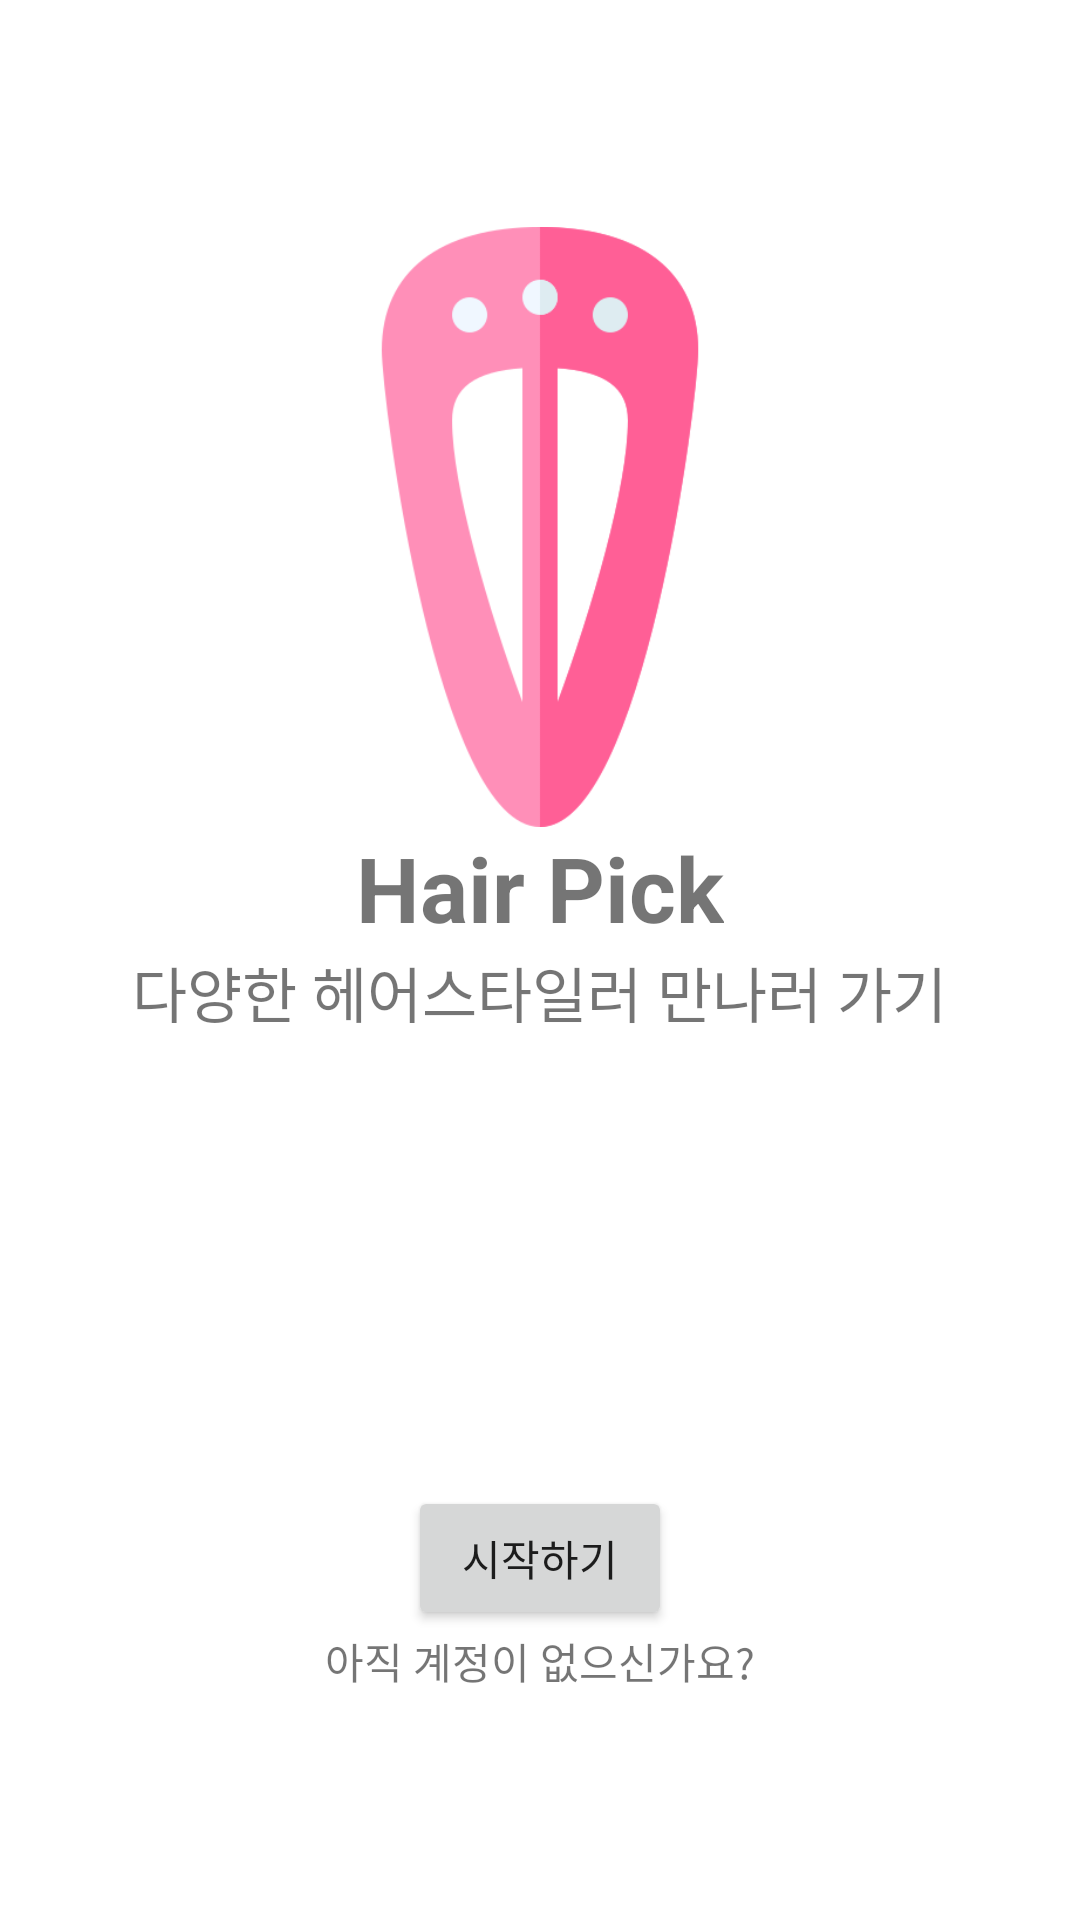

Write the Android layout XML for this screen, with the resource values it uses.
<!-- AndroidManifest.xml: application theme Theme.HairPick. -->
<!-- res/layout/main_one.xml -->
<?xml version="1.0" encoding="utf-8"?>
<LinearLayout xmlns:android="http://schemas.android.com/apk/res/android"
    android:layout_width="match_parent"
    android:layout_height="match_parent"
    android:orientation="vertical"
    android:gravity="center">


    <ImageView
        android:layout_width="200dp"
        android:layout_height="200dp"
        android:src="@drawable/hairclip">
    </ImageView>

    <TextView
        android:layout_width="wrap_content"
        android:layout_height="wrap_content"
        android:text="Hair Pick"
        android:textStyle="bold"
        android:textSize="30sp"/>

    <TextView
        android:layout_width="wrap_content"
        android:layout_height="wrap_content"
        android:text="다양한 헤어스타일러 만나러 가기"
        android:textSize="20sp"/>

    <Button
        android:id="@+id/startbtn"
        android:layout_width="wrap_content"
        android:layout_height="wrap_content"
        android:layout_marginTop="150dp"
        android:text="시작하기"/>


    <TextView
        android:id="@+id/accountNone"
        android:layout_width="wrap_content"
        android:layout_height="wrap_content"
        android:text="아직 계정이 없으신가요?"/>







</LinearLayout>
<!-- resources referenced by this layout -->
<resources>
  <!-- drawable hairclip: png bitmap (drawable, 17349 bytes) -->
  <style name="Theme.HairPick." parent="Theme.MaterialComponents.DayNight.NoActionBar">
          
          <item name="colorPrimary">@color/tabselected</item>
          <item name="colorPrimaryVariant">@color/purple_700</item>
          <item name="colorOnPrimary">@color/white</item>
          
          <item name="colorSecondary">@color/teal_200</item>
          <item name="colorSecondaryVariant">#A2A2A2</item>
          <item name="colorOnSecondary">@color/black</item>
          
          <item name="android:statusBarColor" tools:targetApi="l">@color/tabselected</item>
          
      </style>
  <color name="tabselected">#FE8EB7</color>
  <color name="purple_700">#FF3700B3</color>
  <color name="white">#FFFFFFFF</color>
  <color name="teal_200">#FF03DAC5</color>
  <color name="black">#FF000000</color>
</resources>
